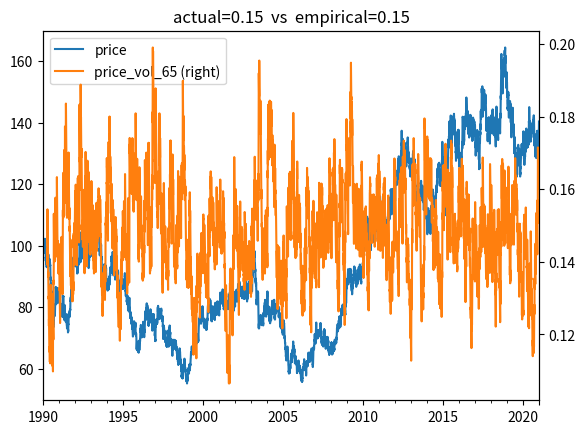

Source code (Python):
"""
Part of haba
"""

import numpy as np
import pandas as pd


business_days_per_year = 260


def generate_prices(start, end, drift, volatility, initial_price=100.0):
    """
    Generate a synthetic return series, and geometrically cumulate
    them to produce a daily price series

    Parameters
    ----------
    start : string or date
        start date given in %Y-%m-%d format
    end : string or date
        end date given in %Y-%m-%d format
    drift : float
        constant drift (mean) of the process
    volatility : float
        constant volatility (std) of the process
    initial_price : float, default 10.0
        beginning price of the series

    Returns
    -------
    prices : pandas.Series
         has pandas.DatetimeIndex with freq='B'

    """
    assert 0 < initial_price

    dt = 1.0 / business_days_per_year  # time step
    dates = pd.bdate_range(start, end)
    noise = np.random.randn(len(dates))
    rets = drift * dt + noise * volatility * np.sqrt(dt)
    rets_ser = pd.Series(rets, index=dates)
    prices_ser = initial_price * (1 + rets_ser).cumprod()
    prices_ser.name = 'price'

    return prices_ser


def get_volatility(ser, window=65, name=None):
    """
    Compute volatility of 'ser'

    Parameters
    ----------
    ser : pandas.Series
       assumes pandas.DatetimeIndex with freq='B'
    window : int
       time horizon expressed in the same units as the data in 'ser'
    name : str
       name to give the resulting time series

    Returns
    -------
    vol : pandas.Series

    """
    if name is None:
        name = f'vol_{window}'

        if ser.name:
            name = f'{ser.name}_{name}'

    vol = np.log(ser).diff().ewm(min_periods=window, span=window).std()
    vol.name = name

    return vol


if __name__ == '__main__':
    import matplotlib.pyplot as plt

    start = '1990-01-01'
    end = '2020-12-31'

    drift = 0.0
    volatility = 0.15

    ser = generate_prices(start, end, drift, volatility)
    vol = np.sqrt(business_days_per_year)*get_volatility(ser)

    ser.plot(legend=True)
    vol.plot(secondary_y=True, legend=True)
    plt.title(f'actual={volatility:0.2f}  vs  empirical={vol.mean():0.2f}')
    plt.show()

